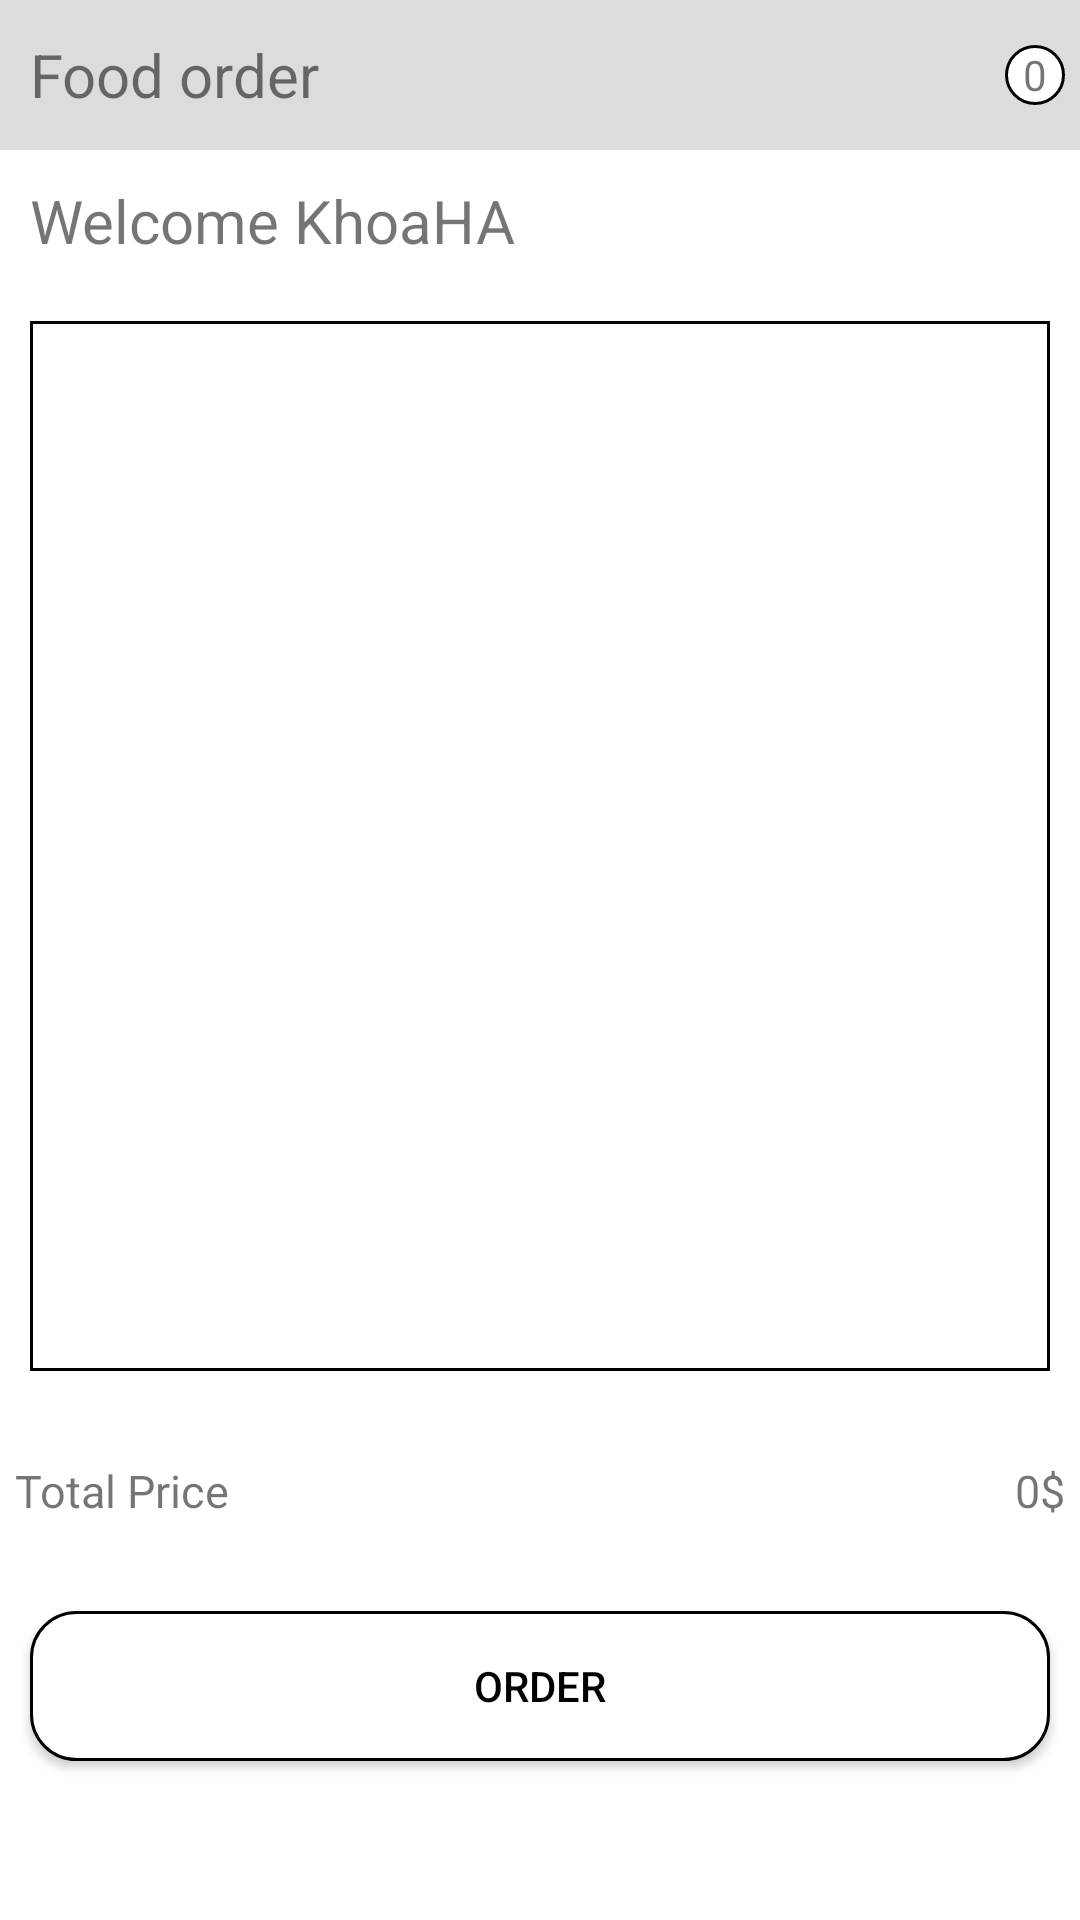

Produce the Android XML layout that renders to this screen, including the resource entries it uses.
<!-- AndroidManifest.xml: application theme Theme.LeMinhQuang_Day5_Android43 -->
<!-- res/layout/activity_order_food.xml -->
<?xml version="1.0" encoding="utf-8"?>
<LinearLayout xmlns:android="http://schemas.android.com/apk/res/android"
    xmlns:app="http://schemas.android.com/apk/res-auto"
    xmlns:tools="http://schemas.android.com/tools"
    android:orientation="vertical"
    android:layout_width="match_parent"
    android:layout_height="match_parent">

    <RelativeLayout
        android:backgroundTint="#DCDCDC"
        android:background="@drawable/border"
        android:layout_width="match_parent"
        android:layout_height="50dp">
        <TextView
            android:layout_centerVertical="true"
            android:layout_margin="10dp"
            android:textSize="20sp"
            android:layout_width="wrap_content"
            android:layout_height="wrap_content"
            android:autoSizeMaxTextSize="30sp"
            android:autoSizeMinTextSize="20sp"
            android:text="Food order">
        </TextView>
        <ImageButton
            android:id="@+id/ibCart"
            android:layout_margin="10dp"
            android:layout_alignParentEnd="true"
            android:background="@drawable/shopping_cart"
            android:layout_width="40dp"
            android:layout_height="40dp"
            android:layout_alignParentRight="true"></ImageButton>

        <TextView
            android:id="@+id/tvNumber"
            android:layout_marginRight="5dp"
            android:layout_centerInParent="true"
            android:layout_width="20dp"
            android:layout_height="20dp"
            android:layout_alignParentRight="true"
            android:background="@drawable/circle_rounded"
            android:gravity="center"
            android:text="0"></TextView>

    </RelativeLayout>

    <TextView
        android:padding="10dp"
        android:layout_width="wrap_content"
        android:layout_height="wrap_content"
        android:text="Welcome KhoaHA"
        android:textSize="20sp"></TextView>

    <LinearLayout
        android:layout_margin="10dp"
        android:background="@drawable/border"
        android:layout_width="match_parent"
        android:layout_height="350dp">

        <ListView
            android:id="@+id/lvFood"
            android:layout_width="match_parent"
            android:layout_height="match_parent"
            android:layout_margin="10dp"></ListView>
    </LinearLayout>

    <RelativeLayout
        android:layout_margin="5dp"
        android:layout_width="match_parent"
        android:layout_height="50dp">
        <TextView
            android:layout_centerVertical="true"
            android:layout_width="wrap_content"
            android:layout_height="wrap_content"
            android:text="Total Price"
            android:textSize="15sp"
            ></TextView>
        <TextView
            android:id="@+id/tvPrice"
            android:layout_alignParentEnd="true"
            android:layout_alignParentRight="true"
            android:layout_centerVertical="true"
            android:layout_width="wrap_content"
            android:layout_height="wrap_content"
            android:text="0$"
            android:textSize="15sp"
            ></TextView>
    </RelativeLayout>

    <Button
        android:id="@+id/btnOrder"
        app:backgroundTint="@null"
        android:theme="@style/Button.White"
        android:background="@drawable/rounded_button"
        android:text="Order"
        android:textColor="@color/black"
        android:layout_margin="10dp"
        android:layout_width="match_parent"
        android:layout_height="50dp"></Button>

    <TextView
        android:textSize="13sp"
        android:id="@+id/tvResult"
        android:layout_width="wrap_content"
        android:layout_height="wrap_content"></TextView>
</LinearLayout>
<!-- resources referenced by this layout -->
<resources>
  <color name="black">#FF000000</color>
  <!-- drawable border (drawable) -->
  <?xml version="1.0" encoding="utf-8"?>
  <shape xmlns:android="http://schemas.android.com/apk/res/android">
      <stroke android:color="@color/black"
          android:width="1dp"></stroke>
      <solid android:color="@color/white"></solid>
  </shape>
  <!-- drawable circle_rounded (drawable) -->
  <?xml version="1.0" encoding="utf-8"?>
  <shape xmlns:android="http://schemas.android.com/apk/res/android">
      <stroke android:color="@color/black"
          android:width="1dp"></stroke>
      <solid android:color="@color/white"></solid>
      <corners android:radius="90dp"></corners>
  </shape>
  <!-- drawable rounded_button (drawable) -->
  <?xml version="1.0" encoding="utf-8"?>
  <shape xmlns:android="http://schemas.android.com/apk/res/android">
      <solid android:color="@color/button_color"></solid>
      <stroke android:color="@color/black" android:width="1dp"></stroke>
      <corners android:radius="15dp"></corners>
  </shape>
  <style name="Button.White" parent="ThemeOverlay.AppCompat">
          <item name="colorAccent">@android:color/white</item>
      </style>
  <style name="Theme.LeMinhQuang_Day5_Android43" parent="Theme.MaterialComponents.DayNight.NoActionBar">
          
          <item name="colorPrimary">@color/purple_500</item>
          <item name="colorPrimaryVariant">@color/purple_700</item>
          <item name="colorOnPrimary">@color/white</item>
          
          <item name="colorSecondary">@color/teal_200</item>
          <item name="colorSecondaryVariant">@color/teal_700</item>
          <item name="colorOnSecondary">@color/black</item>
          
          <item name="android:statusBarColor" tools:targetApi="l">?attr/colorPrimaryVariant</item>
          
      </style>
  <color name="white">#FFFFFFFF</color>
  <color name="button_color">#FFFFFFFF</color>
  <color name="purple_500">#FF6200EE</color>
  <color name="purple_700">#FF3700B3</color>
  <color name="teal_200">#FF03DAC5</color>
  <color name="teal_700">#FF018786</color>
</resources>
